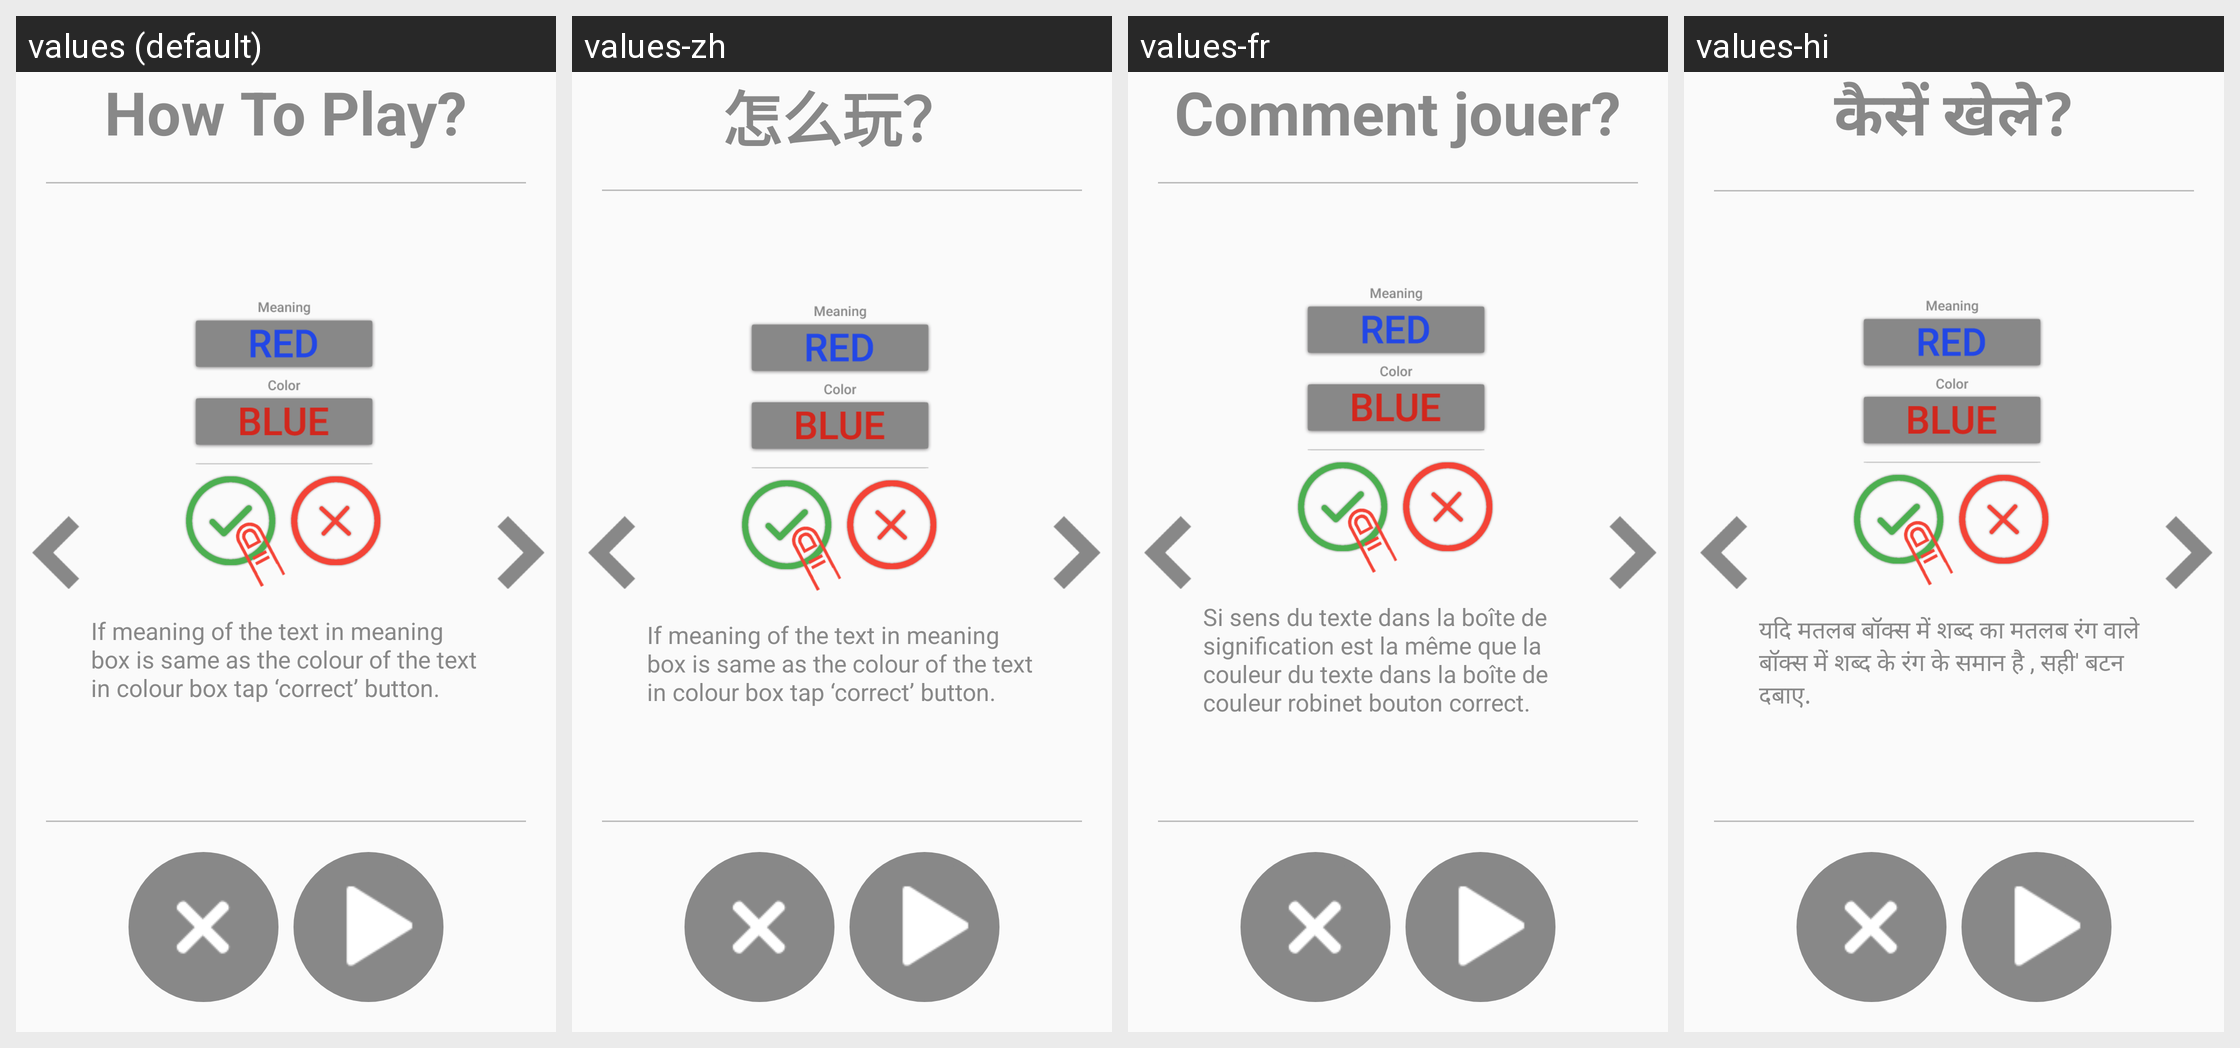

The same Android screen rendered under several of its app's locales, left to right. List the strings drawn on it with the default value and each locale's translation.
Android screen res/layout/activity_how_to_play_match_it_pro.xml rendered under 4 locales, left to right: values (default), values-zh, values-fr, values-hi. Device: Nexus 5 (rendered at 1080×1920; each locale shown at half size, 540×960, under a caption strip naming it); theme AppTheme.
Other locales in the repository, not shown: values-ar, values-de, values-es, values-it, values-ja, values-ko, values-pt, values-ru, values-tr.
Strings drawn on this screen, with the default value and each locale's value (text and hints the layout hard-codes, and strings that could not be matched under every locale, appear in the picture but are not listed):

how_to_play
  values: How To Play?
  values-zh: 怎么玩？
  values-fr: Comment jouer?
  values-hi: कैसें खेले?

how_to_play_match_it_pro1
  values: If meaning of the text in meaning box is same as the colour of the text in colour box tap ‘correct’ button.
  values-zh: If meaning of the text in meaning box is same as the colour of the text in colour box tap ‘correct’ button.
  values-fr: Si sens du texte dans la boîte de signification est la même que la couleur du texte dans la boîte de couleur robinet bouton correct.
  values-hi: यदि मतलब बॉक्स में शब्द का मतलब रंग वाले बॉक्स में शब्द के रंग के समान है , सही' बटन दबाए.
